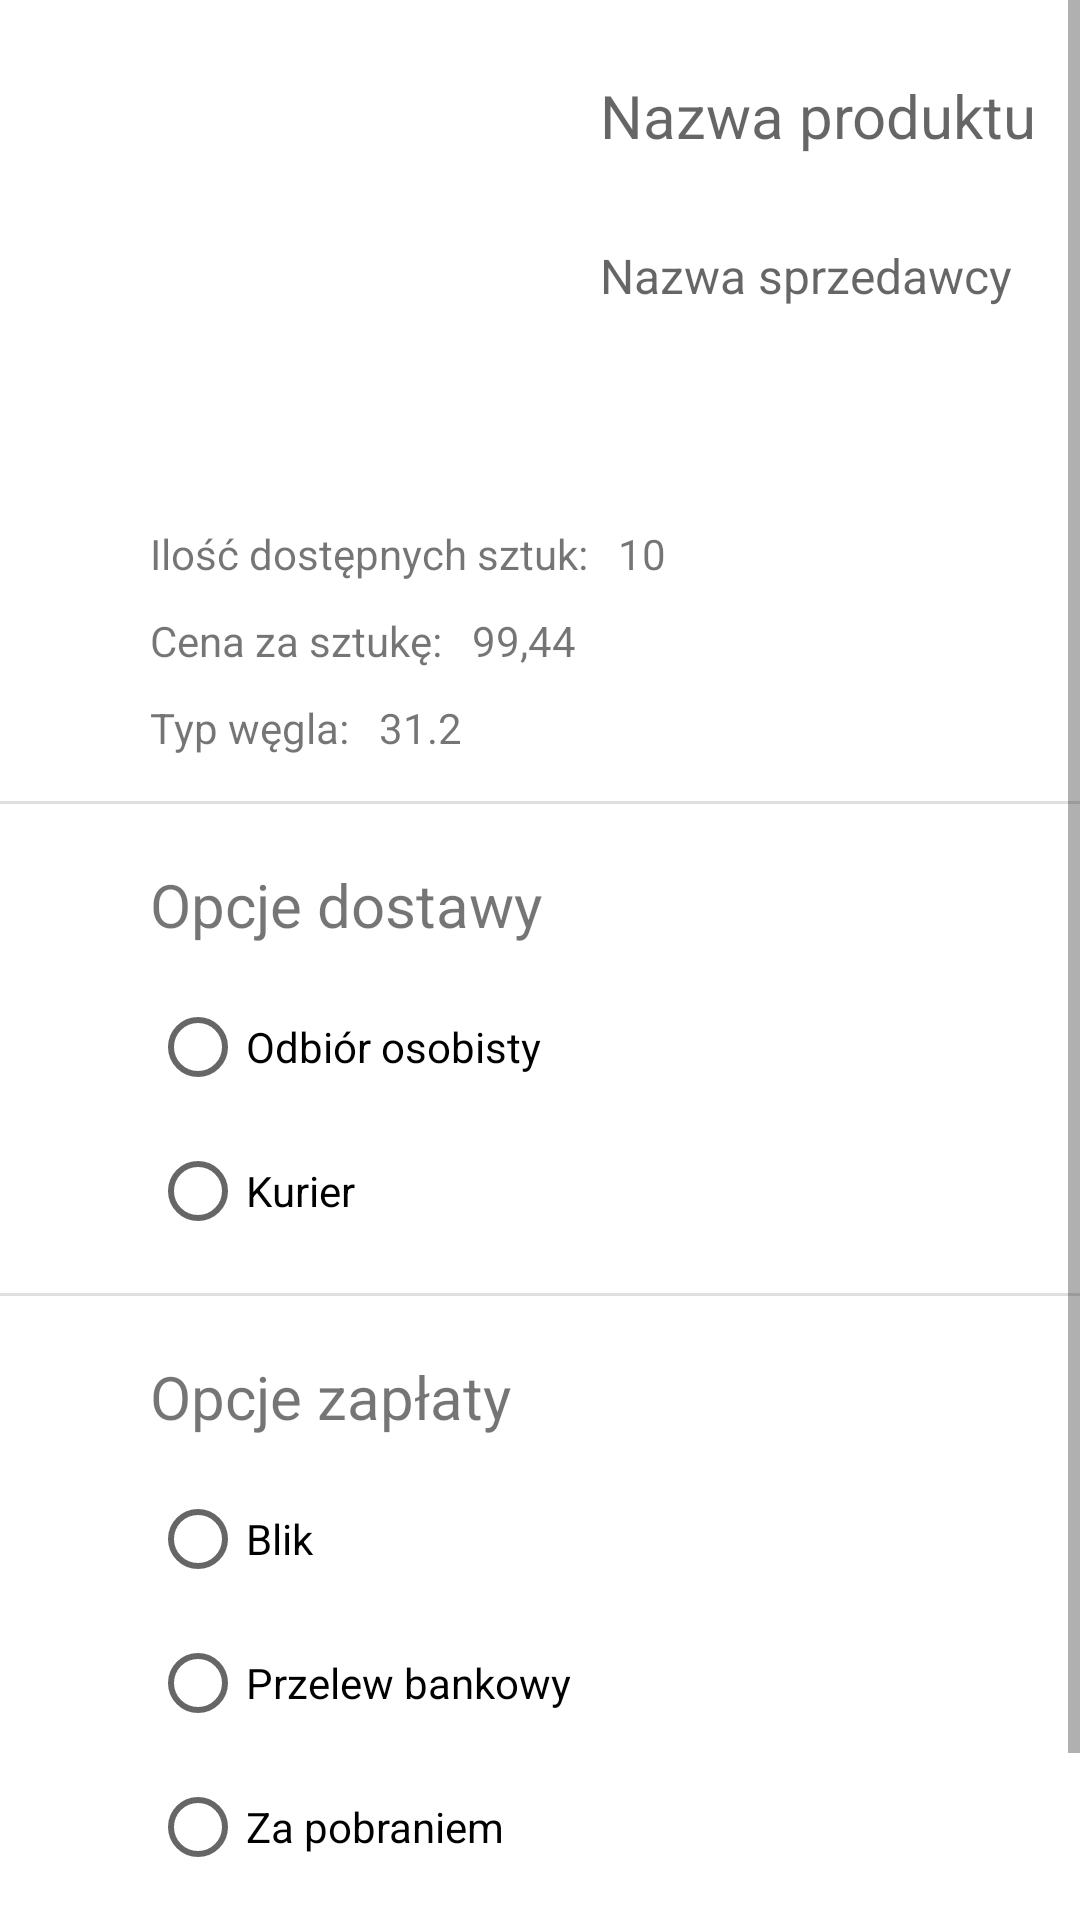

The Android layout XML behind this screen, and the referenced resources:
<!-- AndroidManifest.xml: application theme Theme.example -->
<!-- res/layout/activity_add_to_cart.xml -->
<?xml version="1.0" encoding="utf-8"?>
<androidx.constraintlayout.widget.ConstraintLayout xmlns:android="http://schemas.android.com/apk/res/android"
    xmlns:app="http://schemas.android.com/apk/res-auto"
    xmlns:tools="http://schemas.android.com/tools"
    android:layout_width="match_parent"
    android:layout_height="match_parent"
    tools:context=".AddToCart">

    <ScrollView
        android:layout_width="match_parent"
        android:layout_height="match_parent"
        app:layout_constraintTop_toTopOf="parent"
        tools:layout_editor_absoluteX="0dp">

        <androidx.constraintlayout.widget.ConstraintLayout
            android:layout_width="match_parent"
            android:layout_height="wrap_content"
            android:orientation="vertical">

            <ImageView
                android:id="@+id/imgAddToCart"
                android:layout_width="130dp"
                android:layout_height="130dp"
                android:layout_marginStart="50dp"
                android:layout_marginTop="25dp"
                app:layout_constraintStart_toStartOf="parent"
                app:layout_constraintTop_toTopOf="parent"
                app:srcCompat="@drawable/ic_box" />

            <TextView
                android:id="@+id/productNameAddToCart"
                android:layout_width="wrap_content"
                android:layout_height="wrap_content"
                android:layout_marginStart="20dp"
                android:ems="10"
                android:hint="@string/nazwa_produktu"
                android:minHeight="48dp"
                android:textSize="20sp"
                app:layout_constraintStart_toEndOf="@+id/imgAddToCart"
                app:layout_constraintTop_toTopOf="@+id/imgAddToCart" />

            <TextView
                android:id="@+id/sellerNameAddToCart"
                android:layout_width="wrap_content"
                android:layout_height="wrap_content"
                android:layout_marginTop="8dp"
                android:ems="10"
                android:hint="@string/nazwa_sprzedawcy"
                android:minHeight="48dp"
                android:textSize="16sp"
                app:layout_constraintEnd_toEndOf="parent"
                app:layout_constraintHorizontal_bias="0.0"
                app:layout_constraintStart_toStartOf="@+id/productNameAddToCart"
                app:layout_constraintTop_toBottomOf="@+id/productNameAddToCart" />

            <TextView
                android:id="@+id/unitsTextAddToCart"
                android:layout_width="wrap_content"
                android:layout_height="wrap_content"
                android:layout_marginTop="20dp"
                android:text="@string/ilosc"
                android:textSize="14sp"
                app:layout_constraintStart_toStartOf="@+id/imgAddToCart"
                app:layout_constraintTop_toBottomOf="@+id/imgAddToCart" />

            <TextView
                android:id="@+id/priceTextAddToCart"
                android:layout_width="wrap_content"
                android:layout_height="wrap_content"
                android:layout_marginTop="10dp"
                android:text="@string/cena_sztuka"
                android:textSize="14sp"
                app:layout_constraintStart_toStartOf="@+id/unitsTextAddToCart"
                app:layout_constraintTop_toBottomOf="@+id/unitsTextAddToCart" />

            <TextView
                android:id="@+id/unitsInStockAddToCart"
                android:layout_width="wrap_content"
                android:layout_height="wrap_content"
                android:layout_marginStart="10dp"
                android:ems="10"
                android:text="10"
                app:layout_constraintStart_toEndOf="@+id/unitsTextAddToCart"
                app:layout_constraintTop_toTopOf="@+id/unitsTextAddToCart" />

            <TextView
                android:id="@+id/priceAddToCart"
                android:layout_width="wrap_content"
                android:layout_height="wrap_content"
                android:layout_marginStart="10dp"
                android:layout_marginTop="10dp"
                android:ems="10"
                android:text="99,44"
                app:layout_constraintStart_toEndOf="@+id/priceTextAddToCart"
                app:layout_constraintTop_toBottomOf="@+id/unitsTextAddToCart" />


            <TextView
                android:id="@+id/typeTextAddToCart"
                android:layout_width="wrap_content"
                android:layout_height="wrap_content"
                android:layout_marginTop="10dp"
                android:text="@string/wegiel_typ"
                android:textSize="14sp"
                app:layout_constraintStart_toStartOf="@+id/priceTextAddToCart"
                app:layout_constraintTop_toBottomOf="@+id/priceTextAddToCart" />

            <TextView
                android:id="@+id/typeAddToCart"
                android:layout_width="wrap_content"
                android:layout_height="wrap_content"
                android:layout_marginStart="10dp"
                android:layout_marginTop="10dp"
                android:text="@string/typ1"
                android:textSize="14sp"
                app:layout_constraintStart_toEndOf="@+id/typeTextAddToCart"
                app:layout_constraintTop_toBottomOf="@+id/priceTextAddToCart" />

            <View
                android:id="@+id/divider2"
                android:layout_width="409dp"
                android:layout_height="1dp"
                android:layout_marginTop="15dp"
                android:background="?android:attr/listDivider"
                app:layout_constraintEnd_toEndOf="parent"
                app:layout_constraintHorizontal_bias="1.0"
                app:layout_constraintStart_toStartOf="parent"
                app:layout_constraintTop_toBottomOf="@+id/typeAddToCart" />

            <View
                android:id="@+id/divider3"
                android:layout_width="409dp"
                android:layout_height="1dp"
                android:layout_marginTop="10dp"
                android:background="?android:attr/listDivider"
                app:layout_constraintEnd_toEndOf="parent"
                app:layout_constraintStart_toStartOf="parent"
                app:layout_constraintTop_toBottomOf="@+id/radioGroupDeliveryAddToCart" />

            <TextView
                android:id="@+id/title1AddToCart"
                android:layout_width="wrap_content"
                android:layout_height="wrap_content"
                android:layout_marginTop="20dp"
                android:text="@string/opcje_dostawy"
                android:textSize="20sp"
                app:layout_constraintStart_toStartOf="@+id/typeTextAddToCart"
                app:layout_constraintTop_toBottomOf="@+id/divider2" />

            <TextView
                android:id="@+id/title2AddToCart"
                android:layout_width="wrap_content"
                android:layout_height="wrap_content"
                android:layout_marginTop="20dp"
                android:text="@string/opcje_zaplaty"
                android:textSize="20sp"
                app:layout_constraintStart_toStartOf="@+id/title1AddToCart"
                app:layout_constraintTop_toBottomOf="@+id/divider3" />

            <Button
                android:id="@+id/buttonAddToCart"
                style="@style/button_grey"
                android:layout_marginTop="20dp"
                android:text="@string/dodaj_do_koszyka"
                app:backgroundTint="@color/gold"
                app:layout_constraintEnd_toEndOf="parent"
                app:layout_constraintHorizontal_bias="0.465"
                app:layout_constraintStart_toStartOf="parent"
                app:layout_constraintTop_toBottomOf="@+id/radioGroupPaymentAddToCart" />

            <RadioGroup
                android:id="@+id/radioGroupDeliveryAddToCart"
                android:layout_width="wrap_content"
                android:layout_height="wrap_content"
                android:layout_marginTop="10dp"
                app:layout_constraintStart_toStartOf="@+id/title1AddToCart"
                app:layout_constraintTop_toBottomOf="@+id/title1AddToCart">

                <RadioButton
                    android:id="@+id/radioButtonPersonalPickup"
                    android:layout_width="match_parent"
                    android:layout_height="wrap_content"
                    android:text="@string/odbior_osobisty" />

                <RadioButton
                    android:id="@+id/radioButtonCourier"
                    android:layout_width="match_parent"
                    android:layout_height="wrap_content"
                    android:text="@string/kurier" />

            </RadioGroup>

            <RadioGroup
                android:id="@+id/radioGroupPaymentAddToCart"
                android:layout_width="wrap_content"
                android:layout_height="wrap_content"
                android:layout_marginTop="10dp"
                app:layout_constraintStart_toStartOf="@+id/title2AddToCart"
                app:layout_constraintTop_toBottomOf="@+id/title2AddToCart">

                <RadioButton
                    android:id="@+id/radioButtonBlik"
                    android:layout_width="match_parent"
                    android:layout_height="wrap_content"
                    android:text="@string/blik" />

                <RadioButton
                    android:id="@+id/radioButtonTransfer"
                    android:layout_width="match_parent"
                    android:layout_height="wrap_content"
                    android:text="@string/przelew_bankowy" />

                <RadioButton
                    android:id="@+id/radioButtonCash"
                    android:layout_width="match_parent"
                    android:layout_height="48dp"
                    android:minHeight="48dp"
                    android:text="@string/za_pobraniem" />
            </RadioGroup>

        </androidx.constraintlayout.widget.ConstraintLayout>
    </ScrollView>


</androidx.constraintlayout.widget.ConstraintLayout>
<!-- resources referenced by this layout -->
<resources>
  <color name="gold">#FFA829</color>
  <string name="blik">Blik</string>
  <string name="cena_sztuka">Cena za sztukę: </string>
  <string name="dodaj_do_koszyka">Dodaj do koszyka</string>
  <string name="ilosc">Ilość dostępnych sztuk: </string>
  <string name="kurier">Kurier</string>
  <string name="nazwa_produktu">Nazwa produktu</string>
  <string name="nazwa_sprzedawcy">Nazwa sprzedawcy</string>
  <string name="odbior_osobisty">Odbiór osobisty</string>
  <string name="opcje_dostawy">Opcje dostawy</string>
  <string name="opcje_zaplaty">Opcje zapłaty</string>
  <string name="przelew_bankowy">Przelew bankowy</string>
  <string name="typ1">31.2</string>
  <string name="wegiel_typ">Typ węgla: </string>
  <string name="za_pobraniem">Za pobraniem</string>
  <style name="button_grey">
          <item name="android:layout_width">250dp</item>
          <item name="android:layout_height">48dp</item>
          <item name="android:layout_gravity">center</item>
          <item name="android:layout_marginTop">40dp</item>
          <item name="android:background">@drawable/rounded_corners</item>
      </style>
  <style name="Theme.example" parent="Theme.MaterialComponents.DayNight.DarkActionBar">
          
          <item name="colorPrimary">@color/black</item>
          <item name="colorPrimaryVariant">@color/purple_700</item>
          <item name="colorOnPrimary">@color/white</item>
          
          <item name="colorSecondary">@color/teal_200</item>
          <item name="colorSecondaryVariant">@color/teal_700</item>
          <item name="colorOnSecondary">@color/black</item>
          
          <item name="android:statusBarColor">?attr/colorPrimaryVariant</item>
          
      </style>
  <!-- drawable rounded_corners (drawable) -->
  <?xml version="1.0" encoding="utf-8"?>
  <shape xmlns:android="http://schemas.android.com/apk/res/android">
      <solid android:color="#ffffffff"/>
  
      <stroke
          android:width="3px"
          android:color="@color/dark_grey"/>
  
      <padding
          android:left="20dp"
          android:top="20dp"
          android:right="20dp"
          android:bottom="20dp"/>
  
      <corners
          android:bottomRightRadius="30dp"
          android:bottomLeftRadius="30dp"
          android:topLeftRadius="30dp"
          android:topRightRadius="30dp"/>
  </shape>
  <color name="black">#313335</color>
  <color name="purple_700">#FF3700B3</color>
  <color name="white">#FFFFFFFF</color>
  <color name="teal_200">#FF03DAC5</color>
  <color name="teal_700">#FF018786</color>
  <color name="dark_grey">#313335</color>
</resources>
